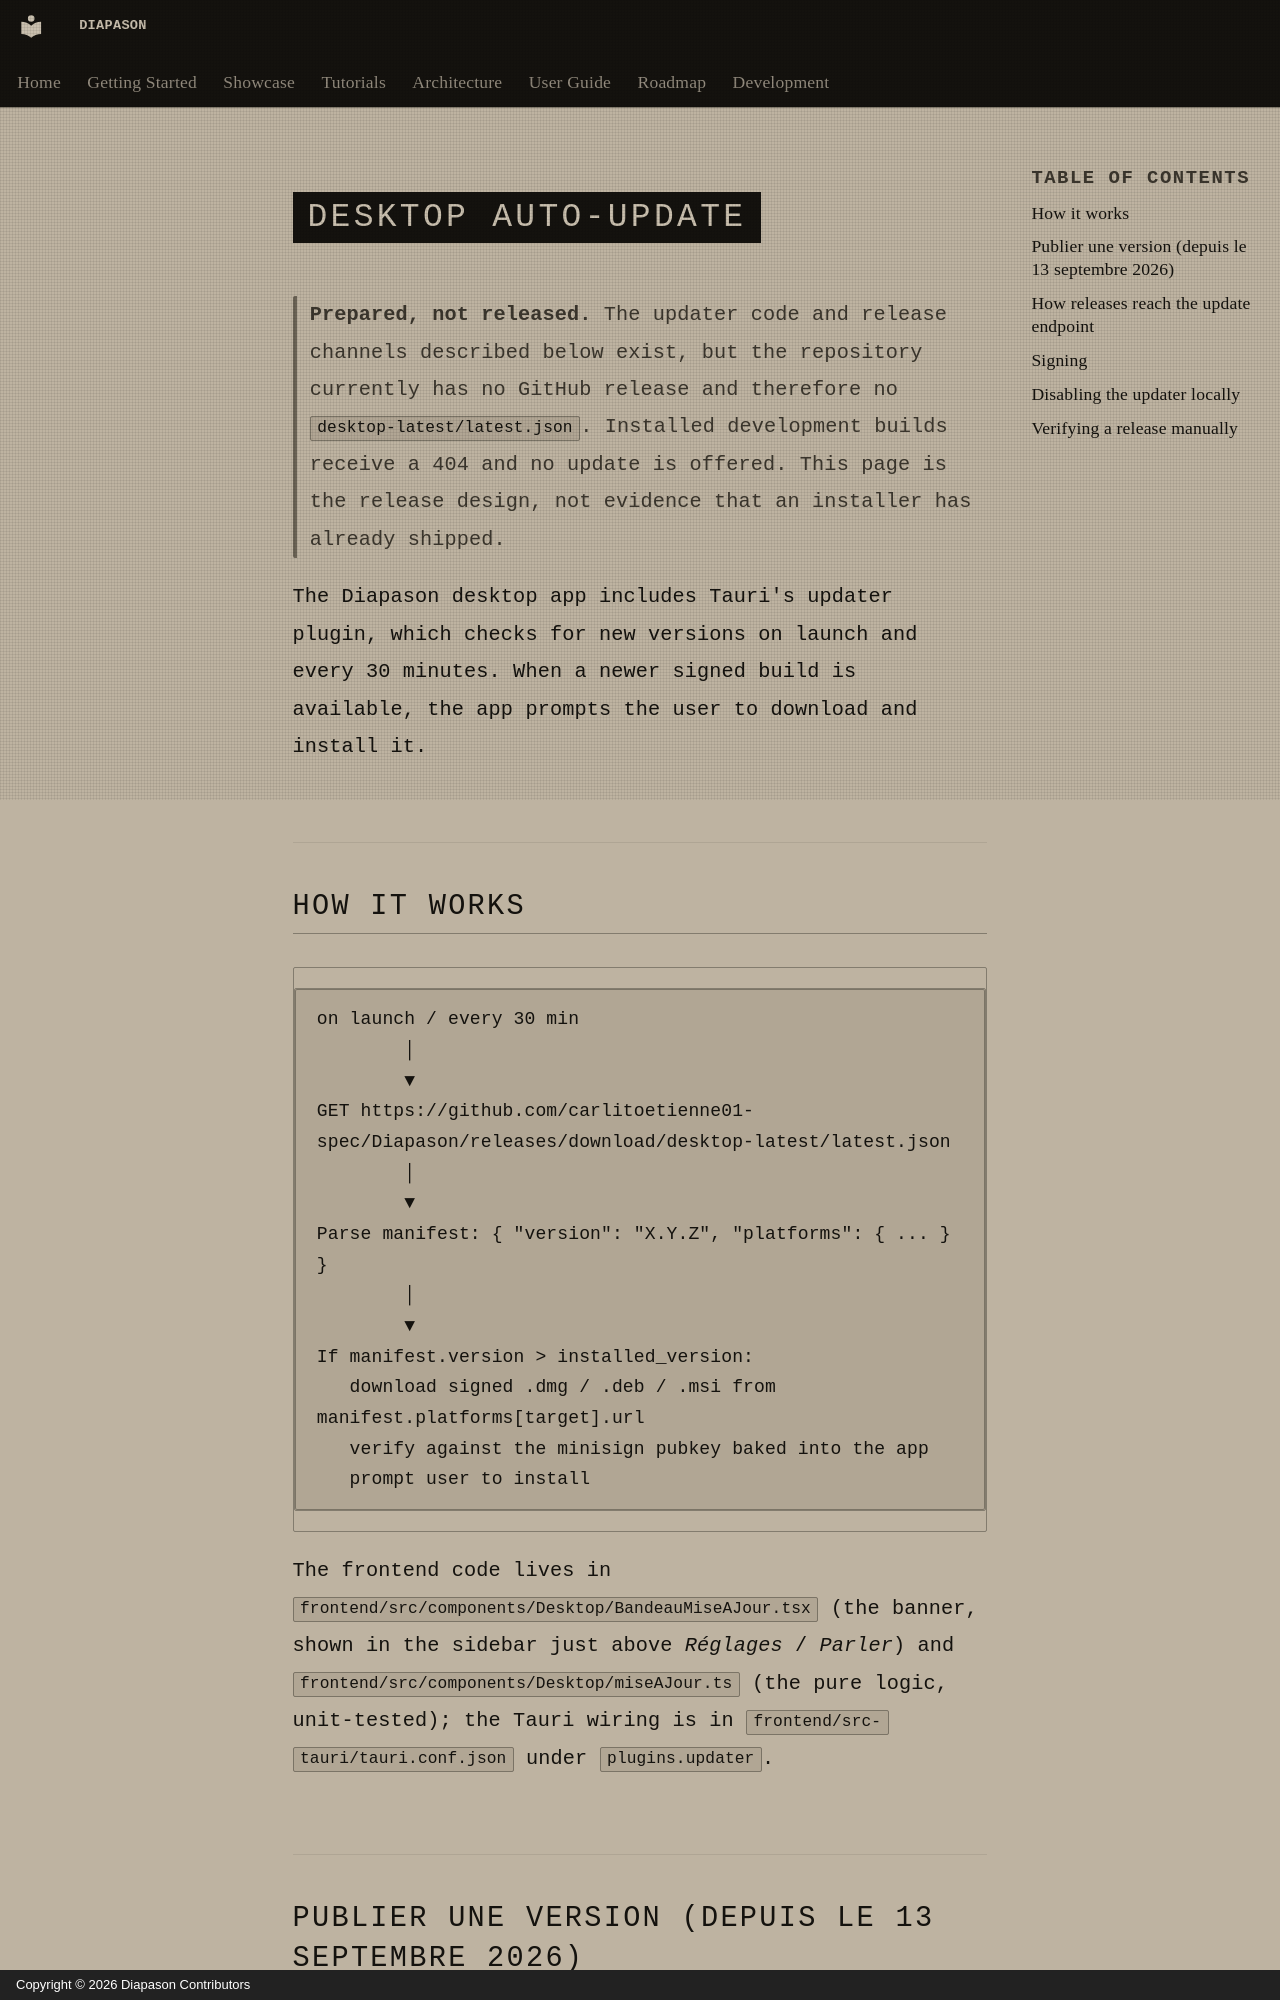

repository: carlitoetienne01-spec/Diapason · page: desktop-auto-update.en/index.html · generator: mkdocs · copyright: Copyright © 2026 Diapason Contributors

# Desktop auto-update

> **Prepared, not released.** The updater code and release channels described
> below exist, but the repository currently has no GitHub release and therefore
> no `desktop-latest/latest.json`. Installed development builds receive a 404
> and no update is offered. This page is the release design, not evidence that
> an installer has already shipped.

The Diapason desktop app includes [Tauri's updater
plugin](https://v2.tauri.app/plugin/updater/), which checks for new
versions on launch and every 30 minutes. When a newer signed build is
available, the app prompts the user to download and install it.

## How it works

```
on launch / every 30 min
        │
        ▼
GET https://github.com/carlitoetienne01-spec/Diapason/releases/download/desktop-latest/latest.json
        │
        ▼
Parse manifest: { "version": "X.Y.Z", "platforms": { ... } }
        │
        ▼
If manifest.version > installed_version:
   download signed .dmg / .deb / .msi from manifest.platforms[target].url
   verify against the minisign pubkey baked into the app
   prompt user to install
```

The frontend code lives in
[`frontend/src/components/Desktop/BandeauMiseAJour.tsx`](https://github.com/carlitoetienne01-spec/Diapason/blob/main/frontend/src/components/Desktop/BandeauMiseAJour.tsx)
(the banner, shown in the sidebar just above *Réglages* / *Parler*) and
[`frontend/src/components/Desktop/miseAJour.ts`](https://github.com/carlitoetienne01-spec/Diapason/blob/main/frontend/src/components/Desktop/miseAJour.ts)
(the pure logic, unit-tested); the Tauri wiring is in
[`frontend/src-tauri/tauri.conf.json`](https://github.com/carlitoetienne01-spec/Diapason/blob/main/frontend/src-tauri/tauri.conf.json)
under `plugins.updater`.
